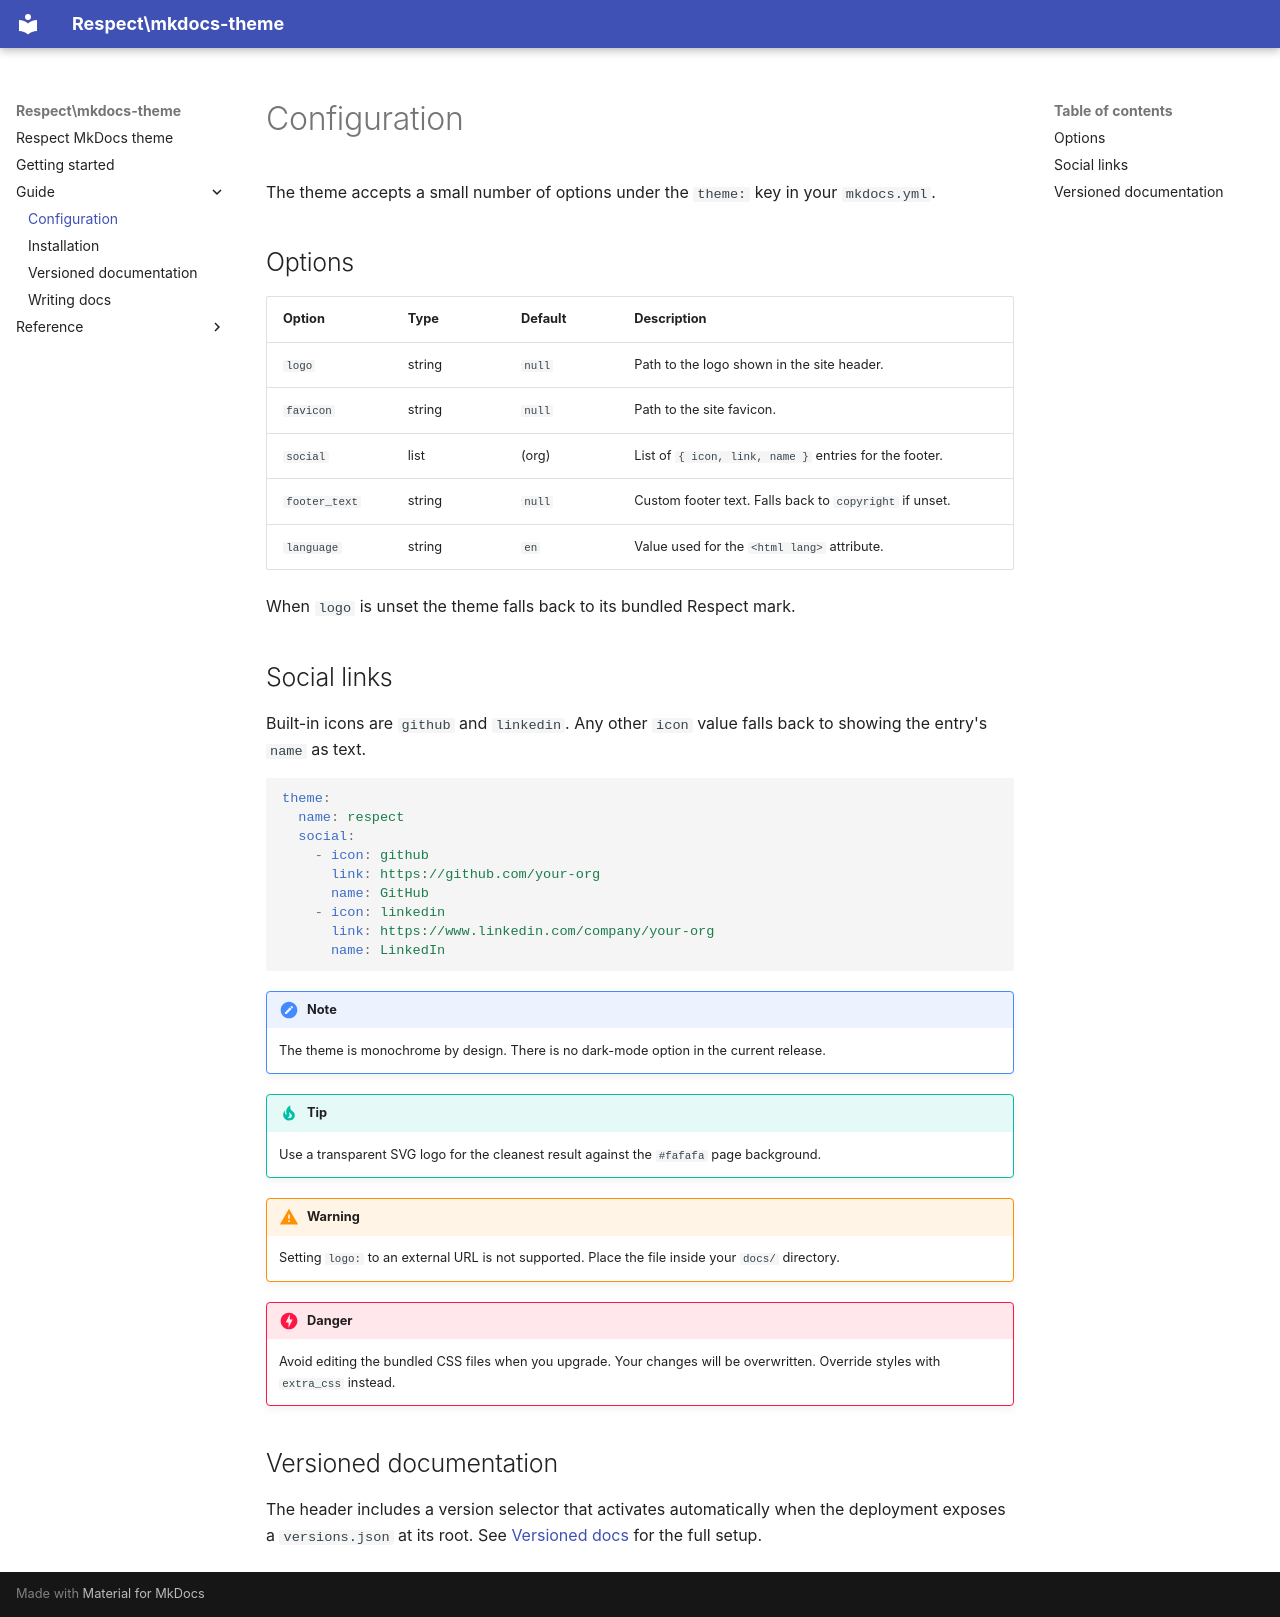

repository: Respect/mkdocs-theme · page: guide/configuration/index.html · generator: mkdocs

# Configuration

The theme accepts a small number of options under the `theme:` key in your
`mkdocs.yml`.

## Options

| Option        | Type    | Default | Description                                              |
| ------------- | ------- | ------- | -------------------------------------------------------- |
| `logo`        | string  | `null`  | Path to the logo shown in the site header.               |
| `favicon`     | string  | `null`  | Path to the site favicon.                                |
| `social`      | list    | (org)   | List of `{ icon, link, name }` entries for the footer.   |
| `footer_text` | string  | `null`  | Custom footer text. Falls back to `copyright` if unset.  |
| `language`    | string  | `en`    | Value used for the `<html lang>` attribute.              |

When `logo` is unset the theme falls back to its bundled Respect mark.

## Social links

Built-in icons are `github` and `linkedin`. Any other `icon` value falls
back to showing the entry's `name` as text.

```yaml
theme:
  name: respect
  social:
    - icon: github
      link: https://github.com/your-org
      name: GitHub
    - icon: linkedin
      link: https://www.linkedin.com/company/your-org
      name: LinkedIn
```

!!! note
    The theme is monochrome by design. There is no dark-mode option in the
    current release.

!!! tip
    Use a transparent SVG logo for the cleanest result against the
    `#fafafa` page background.

!!! warning
    Setting `logo:` to an external URL is not supported. Place the file
    inside your `docs/` directory.

!!! danger
    Avoid editing the bundled CSS files when you upgrade. Your changes will
    be overwritten. Override styles with `extra_css` instead.

## Versioned documentation

The header includes a version selector that activates automatically when
the deployment exposes a `versions.json` at its root. See
[Versioned docs](versioning.md) for the full setup.
